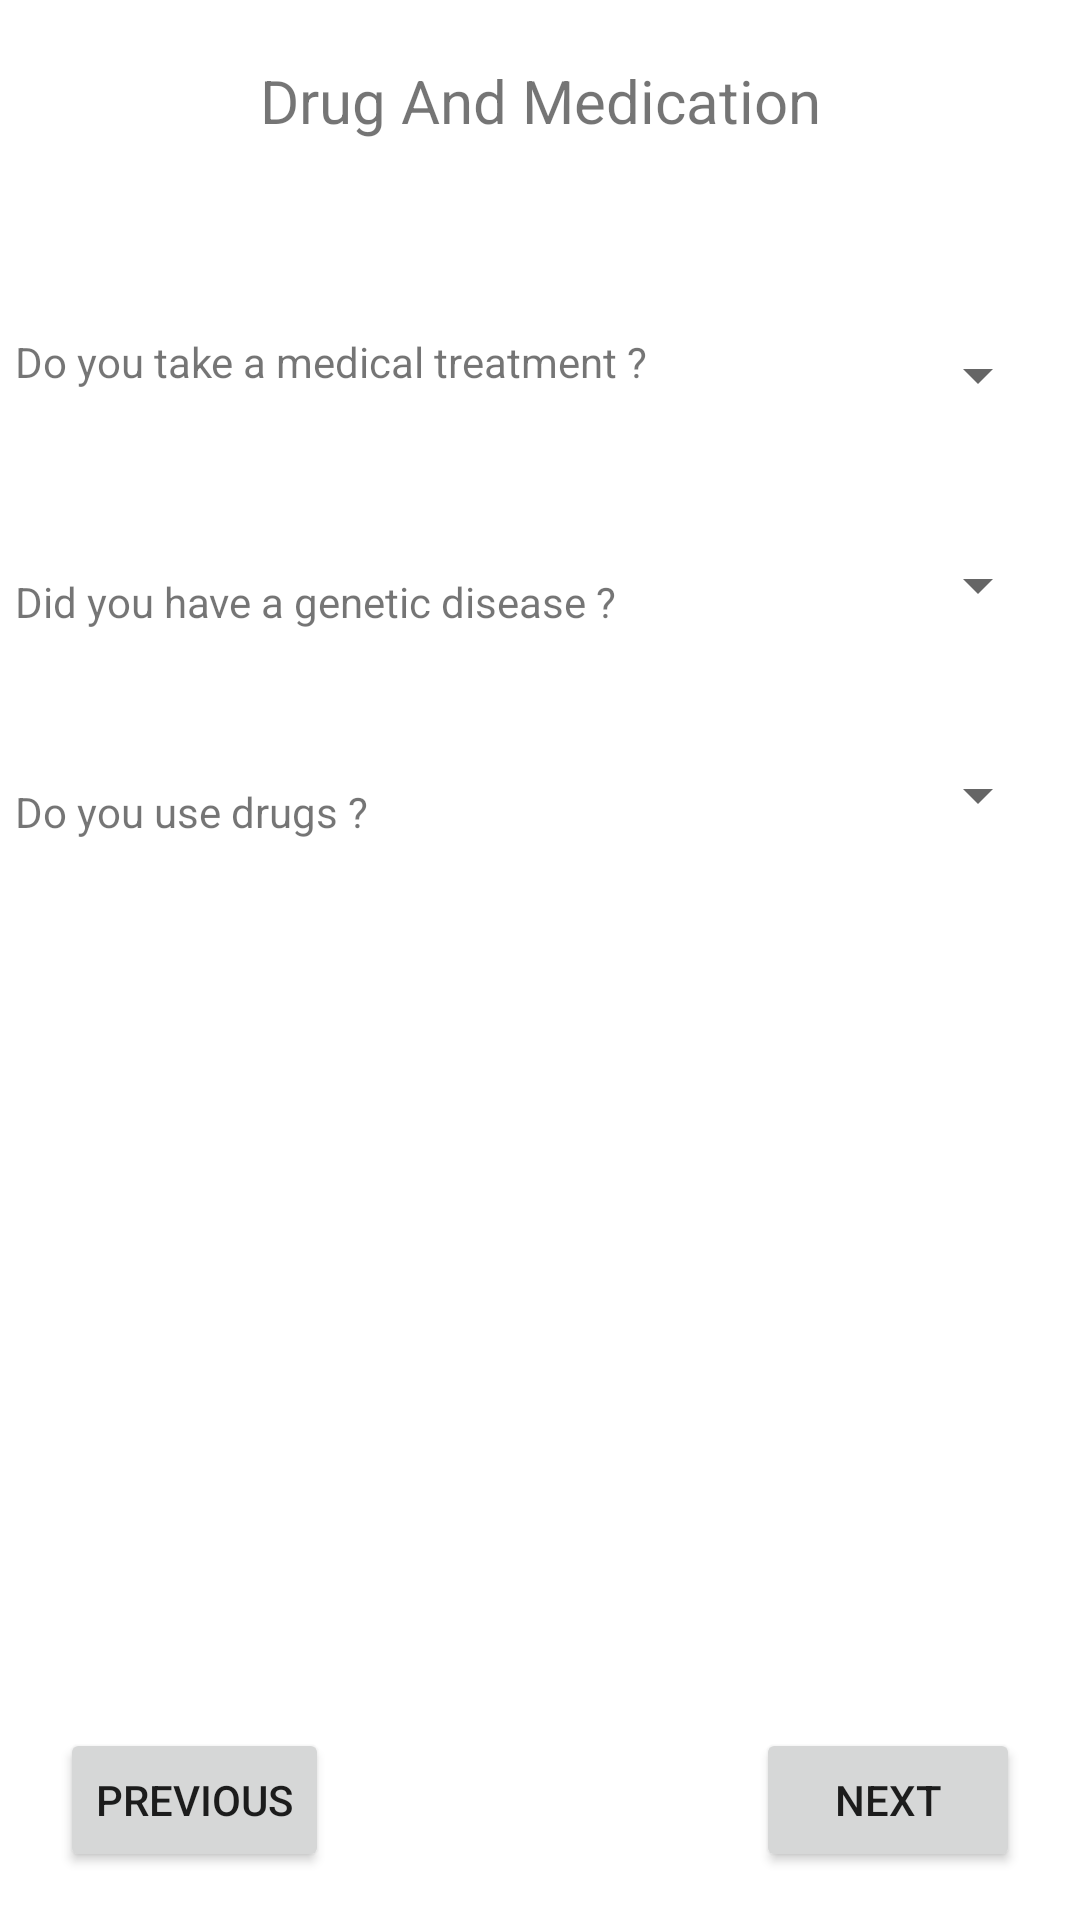

Write the Android layout XML for this screen, with the resource values it uses.
<!-- AndroidManifest.xml: application theme Theme.HeartProject -->
<!-- res/layout/activity_drug.xml -->
<?xml version="1.0" encoding="utf-8"?>
<androidx.constraintlayout.widget.ConstraintLayout xmlns:android="http://schemas.android.com/apk/res/android"
    xmlns:app="http://schemas.android.com/apk/res-auto"
    xmlns:tools="http://schemas.android.com/tools"
    android:layout_width="match_parent"
    android:layout_height="match_parent"
    tools:context=".ActivityDrug">

    <TextView
        android:id="@+id/textView54"
        android:layout_width="229dp"
        android:layout_height="41dp"
        android:layout_marginTop="20dp"
        android:text="@string/drug_and_medication"
        android:textAlignment="center"
        android:textSize="20sp"
        app:layout_constraintEnd_toEndOf="parent"
        app:layout_constraintStart_toStartOf="parent"
        app:layout_constraintTop_toTopOf="parent" />

    <Button
        android:id="@+id/button20"
        android:layout_width="wrap_content"
        android:layout_height="wrap_content"
        android:layout_marginStart="20dp"
        android:layout_marginBottom="16dp"
        android:onClick="action_previous_step"
        android:text="@string/previous"
        app:layout_constraintBottom_toBottomOf="parent"
        app:layout_constraintStart_toStartOf="parent" />

    <Button
        android:id="@+id/button21"
        android:layout_width="wrap_content"
        android:layout_height="wrap_content"
        android:layout_marginEnd="20dp"
        android:layout_marginBottom="16dp"
        android:onClick="action_next_step"
        android:text="@string/next"
        app:layout_constraintBottom_toBottomOf="parent"
        app:layout_constraintEnd_toEndOf="parent" />

    <TextView
        android:id="@+id/textView55"
        android:layout_width="wrap_content"
        android:layout_height="wrap_content"
        android:layout_marginStart="5dp"
        android:layout_marginTop="50dp"
        android:text="@string/do_you_take_a_medical_treatment"
        app:layout_constraintStart_toStartOf="parent"
        app:layout_constraintTop_toBottomOf="@+id/textView54" />

    <TextView
        android:id="@+id/textView56"
        android:layout_width="wrap_content"
        android:layout_height="wrap_content"
        android:layout_marginStart="5dp"
        android:layout_marginTop="130dp"
        android:text="@string/did_you_have_a_genetic_disease"
        app:layout_constraintStart_toStartOf="parent"
        app:layout_constraintTop_toBottomOf="@+id/textView54" />

    <TextView
        android:id="@+id/textView57"
        android:layout_width="wrap_content"
        android:layout_height="wrap_content"
        android:layout_marginStart="5dp"
        android:layout_marginTop="200dp"
        android:text="@string/do_you_use_drugs"
        app:layout_constraintStart_toStartOf="parent"
        app:layout_constraintTop_toBottomOf="@+id/textView54" />

    <Spinner
        android:id="@+id/spinner26"
        android:layout_width="95dp"
        android:layout_height="48dp"
        android:layout_marginTop="40dp"
        android:layout_marginEnd="10dp"
        android:entries="@array/YesNo"
        app:layout_constraintEnd_toEndOf="parent"
        app:layout_constraintTop_toBottomOf="@+id/textView54" />

    <Spinner
        android:id="@+id/spinner27"
        android:layout_width="95dp"
        android:layout_height="48dp"
        android:layout_marginTop="110dp"
        android:layout_marginEnd="10dp"
        android:entries="@array/YesNo"
        app:layout_constraintEnd_toEndOf="parent"
        app:layout_constraintTop_toBottomOf="@+id/textView54" />

    <Spinner
        android:id="@+id/spinner28"
        android:layout_width="95dp"
        android:layout_height="48dp"
        android:layout_marginTop="180dp"
        android:layout_marginEnd="10dp"
        android:entries="@array/YesNo"
        app:layout_constraintEnd_toEndOf="parent"
        app:layout_constraintTop_toBottomOf="@+id/textView54" />
</androidx.constraintlayout.widget.ConstraintLayout>
<!-- resources referenced by this layout -->
<resources>
  <string-array name="YesNo">
          <item> </item>
          <item>Yes</item>
          <item>No</item>
      </string-array>
  <string name="did_you_have_a_genetic_disease">Did you have a genetic disease ?</string>
  <string name="do_you_take_a_medical_treatment">Do you take a medical treatment ?</string>
  <string name="do_you_use_drugs">Do you use drugs ?</string>
  <string name="drug_and_medication">Drug And Medication</string>
  <string name="next">Next</string>
  <string name="previous">Previous</string>
  <style name="Theme.HeartProject" parent="Theme.MaterialComponents.DayNight.DarkActionBar">
          
          <item name="colorPrimary">@color/purple_500</item>
          <item name="colorPrimaryVariant">@color/purple_700</item>
          <item name="colorOnPrimary">@color/white</item>
          
          <item name="colorSecondary">@color/teal_200</item>
          <item name="colorSecondaryVariant">@color/teal_700</item>
          <item name="colorOnSecondary">@color/black</item>
          
          <item name="android:statusBarColor" tools:targetApi="l">?attr/colorPrimaryVariant</item>
          
      </style>
  <!-- not gathered from this repository: default colours our renderer supplied (Android Studio template values) -->
  <color name="purple_500">#FF6200EE</color>
  <color name="purple_700">#FF3700B3</color>
  <color name="teal_200">#FF03DAC5</color>
  <color name="teal_700">#FF018786</color>
  <color name="black">#FF000000</color>
  <color name="white">#FFFFFFFF</color>
</resources>
